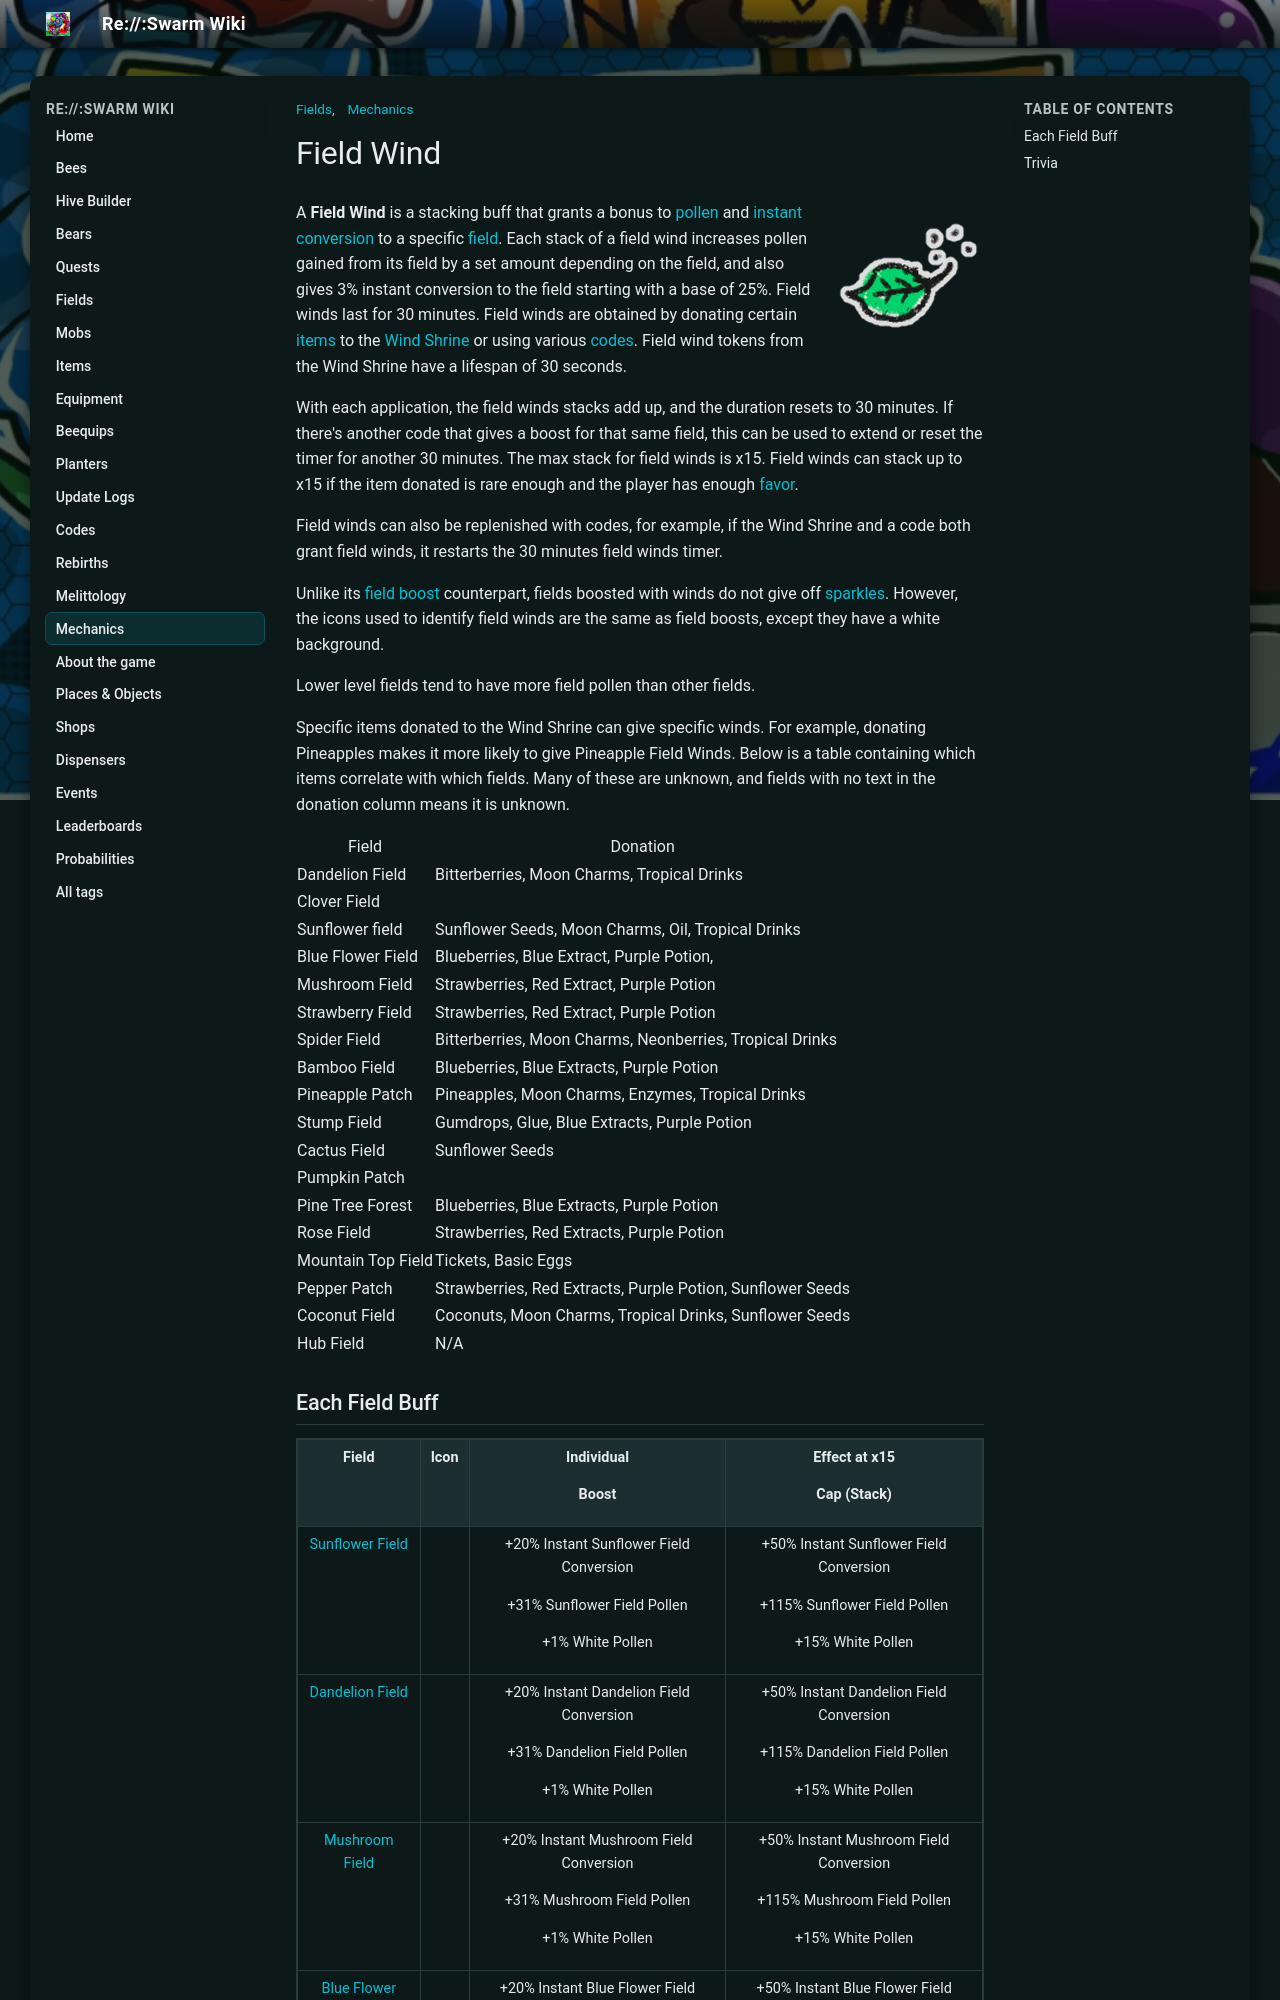

repository: JoaoFranciscoFE/reswarm-wiki · page: field-wind.html · generator: mkdocs

---
title: "Field Wind"
tags: ["Mechanics", "Fields"]
---

# Field Wind

![Field Wind](img/Field_Wind.png){ align=right width=150 }



A **Field Wind** is a stacking buff that grants a bonus to [pollen](pollen.md) and [instant conversion](instant-conversion.md) to a specific [field](fields.md). Each stack of a field wind increases pollen gained from its field by a set amount depending on the field, and also gives 3% instant conversion to the field starting with a base of 25%. Field winds last for 30 minutes. Field winds are obtained by donating certain [items](items.md) to the [Wind Shrine](wind-shrine.md) or using various [codes](codes.md). Field wind tokens from the Wind Shrine have a lifespan of 30 seconds.

With each application, the field winds stacks add up, and the duration resets to 30 minutes. If there's another code that gives a boost for that same field, this can be used to extend or reset the timer for another 30 minutes. The max stack for field winds is x15. Field winds can stack up to x15 if the item donated is rare enough and the player has enough [favor](wind-shrine.md#Favor).

Field winds can also be replenished with codes, for example, if the Wind Shrine and a code both grant field winds, it restarts the 30 minutes field winds timer.

Unlike its [field boost](field-boost.md) counterpart, fields boosted with winds do not give off [sparkles](sparkles.md). However, the icons used to identify field winds are the same as field boosts, except they have a white background.

Lower level fields tend to have more field pollen than other fields.

Specific items donated to the Wind Shrine can give specific winds. For example, donating Pineapples makes it more likely to give Pineapple Field Winds. Below is a table containing which items correlate with which fields. Many of these are unknown, and fields with no text in the donation column means it is unknown.

<table class="mw-collapsible fandom-table">
<tbody><tr>
<th>Field
</th>
<th>Donation
</th></tr>
<tr>
<td>Dandelion Field
</td>
<td>Bitterberries, Moon Charms, Tropical Drinks
</td></tr>
<tr>
<td>Clover Field
</td>
<td>
</td></tr>
<tr>
<td>Sunflower field
</td>
<td>Sunflower Seeds, Moon Charms, Oil, Tropical Drinks
</td></tr>
<tr>
<td>Blue Flower Field
</td>
<td>Blueberries, Blue Extract, Purple Potion,
</td></tr>
<tr>
<td>Mushroom Field
</td>
<td>Strawberries, Red Extract, Purple Potion
</td></tr>
<tr>
<td>Strawberry Field
</td>
<td>Strawberries, Red Extract, Purple Potion
</td></tr>
<tr>
<td>Spider Field
</td>
<td>Bitterberries, Moon Charms, Neonberries, Tropical Drinks
</td></tr>
<tr>
<td>Bamboo Field
</td>
<td>Blueberries, Blue Extracts, Purple Potion
</td></tr>
<tr>
<td>Pineapple Patch
</td>
<td>Pineapples, Moon Charms, Enzymes, Tropical Drinks
</td></tr>
<tr>
<td>Stump Field
</td>
<td>Gumdrops, Glue, Blue Extracts, Purple Potion
</td></tr>
<tr>
<td>Cactus Field
</td>
<td>Sunflower Seeds
</td></tr>
<tr>
<td>Pumpkin Patch
</td>
<td>
</td></tr>
<tr>
<td>Pine Tree Forest
</td>
<td>Blueberries, Blue Extracts, Purple Potion
</td></tr>
<tr>
<td>Rose Field
</td>
<td>Strawberries, Red Extracts, Purple Potion
</td></tr>
<tr>
<td>Mountain Top Field
</td>
<td>Tickets, Basic Eggs
</td></tr>
<tr>
<td>Pepper Patch
</td>
<td>Strawberries, Red Extracts, Purple Potion, Sunflower Seeds
</td></tr>
<tr>
<td>Coconut Field
</td>
<td>Coconuts, Moon Charms, Tropical Drinks, Sunflower Seeds
</td></tr>
<tr>
<td>Hub Field
</td>
<td>N/A
</td></tr></tbody></table>
